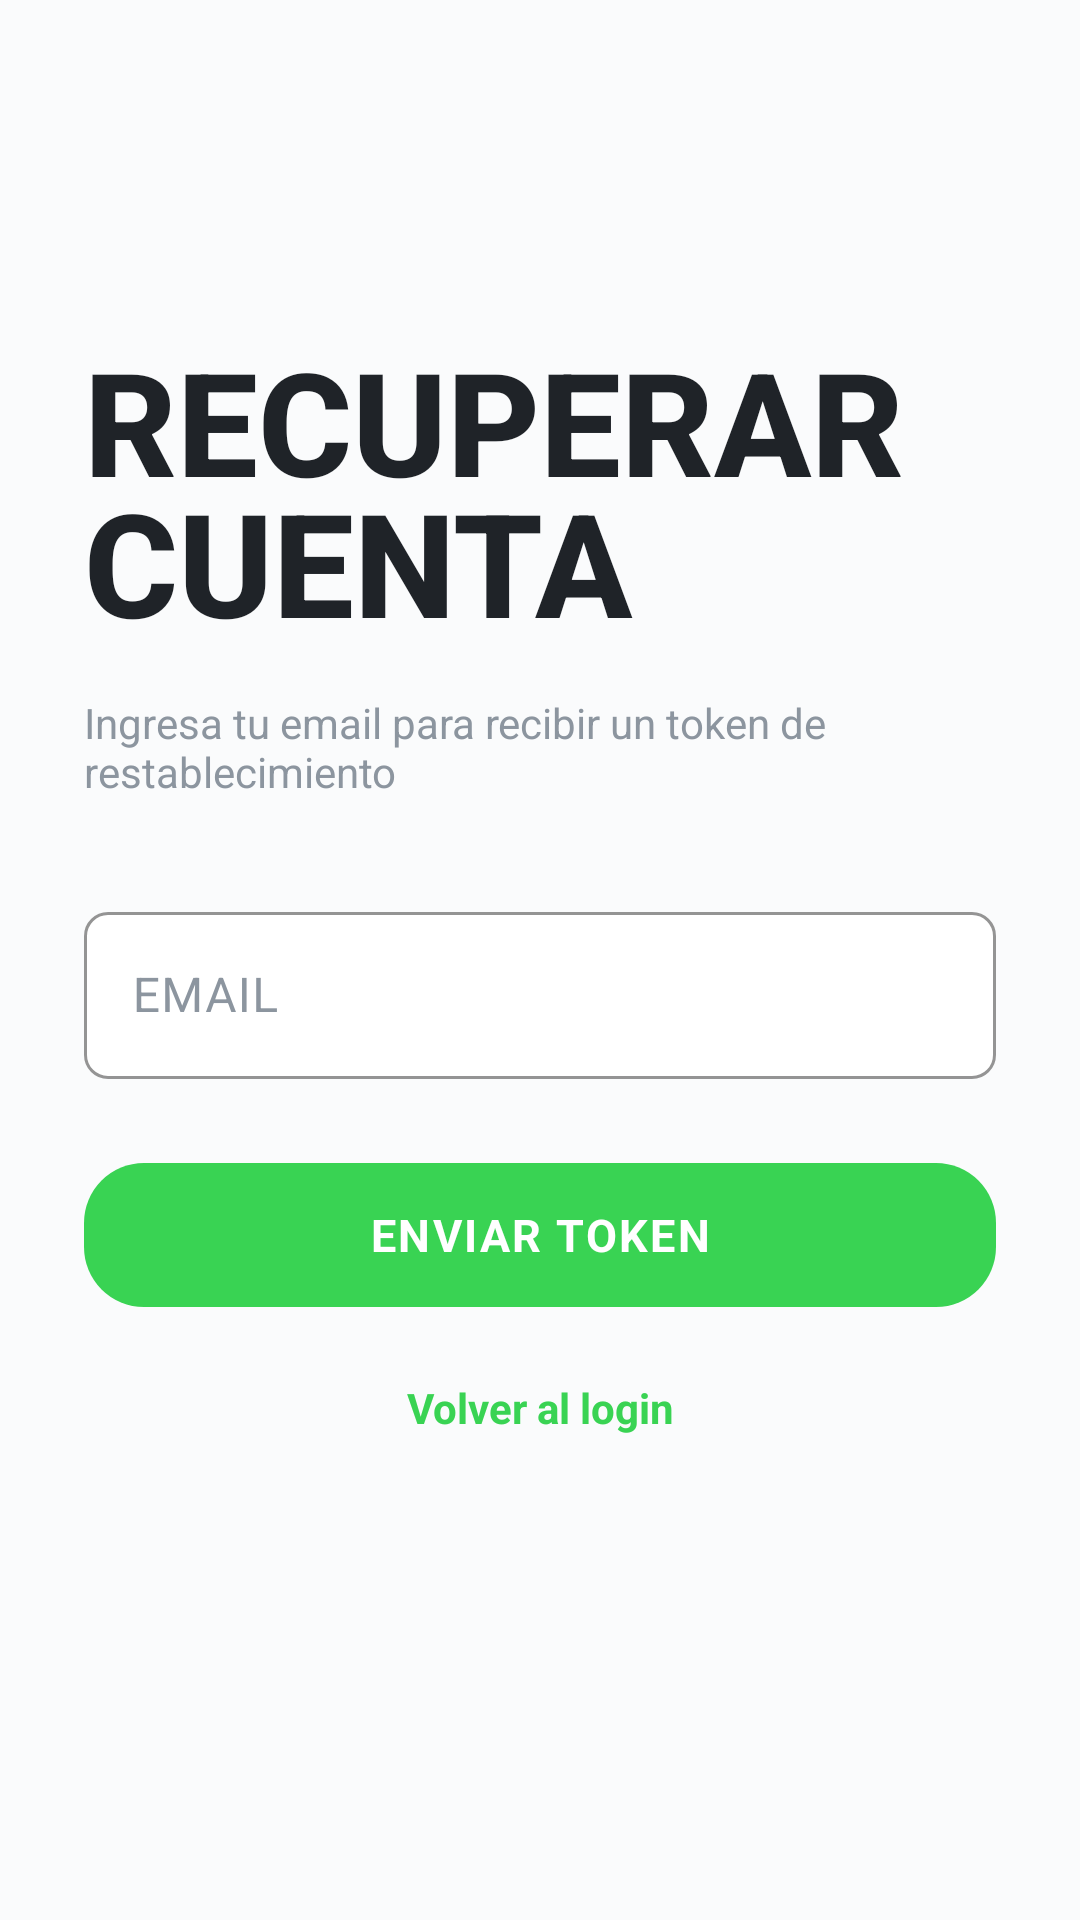

Produce the Android XML layout that renders to this screen, including the resource entries it uses.
<!-- AndroidManifest.xml: application theme Theme.RunnerApp -->
<!-- res/layout/activity_forgot_password.xml -->
<?xml version="1.0" encoding="utf-8"?>
<androidx.constraintlayout.widget.ConstraintLayout
    xmlns:android="http://schemas.android.com/apk/res/android"
    xmlns:app="http://schemas.android.com/apk/res-auto"
    android:layout_width="match_parent"
    android:layout_height="match_parent"
    android:padding="28dp">

    <TextView
        android:id="@+id/tvTitle"
        android:layout_width="wrap_content"
        android:layout_height="wrap_content"
        android:text="@string/title_recover_account"
        android:textColor="@color/text_primary"
        android:textSize="48sp"
        android:fontFamily="sans-serif-medium"
        android:textStyle="bold"
        android:lineSpacingMultiplier="0.85"
        app:layout_constraintTop_toTopOf="parent"
        app:layout_constraintStart_toStartOf="parent"
        android:layout_marginTop="80dp" />

    <TextView
        android:id="@+id/tvSubtitle"
        android:layout_width="wrap_content"
        android:layout_height="wrap_content"
        android:text="@string/recover_description"
        android:textColor="@color/text_tertiary"
        android:textSize="14sp"
        android:layout_marginTop="12dp"
        app:layout_constraintTop_toBottomOf="@id/tvTitle"
        app:layout_constraintStart_toStartOf="parent" />

    <com.google.android.material.textfield.TextInputLayout
        android:id="@+id/tilEmail"
        style="@style/RunnerInputLayout"
        android:layout_width="0dp"
        android:layout_height="wrap_content"
        android:layout_marginTop="32dp"
        android:hint="@string/hint_email"
        app:layout_constraintTop_toBottomOf="@id/tvSubtitle"
        app:layout_constraintStart_toStartOf="parent"
        app:layout_constraintEnd_toEndOf="parent"
        app:layout_constraintWidth_max="488dp">

        <com.google.android.material.textfield.TextInputEditText
            android:id="@+id/etEmail"
            android:layout_width="match_parent"
            android:layout_height="wrap_content"
            android:inputType="textEmailAddress"
            android:textColor="@color/text_primary"
            android:textColorHint="@color/text_tertiary" />
    </com.google.android.material.textfield.TextInputLayout>

    <ProgressBar
        android:id="@+id/progressBar"
        android:layout_width="wrap_content"
        android:layout_height="wrap_content"
        android:visibility="gone"
        android:layout_marginTop="16dp"
        app:layout_constraintTop_toBottomOf="@id/tilEmail"
        app:layout_constraintStart_toStartOf="parent"
        app:layout_constraintEnd_toEndOf="parent" />

    <com.google.android.material.button.MaterialButton
        android:id="@+id/btnSend"
        style="@style/RunnerButton.Volt"
        android:layout_width="0dp"
        android:layout_height="56dp"
        android:text="@string/btn_send_token"
        android:layout_marginTop="24dp"
        app:layout_constraintTop_toBottomOf="@id/tilEmail"
        app:layout_constraintStart_toStartOf="parent"
        app:layout_constraintEnd_toEndOf="parent"
        app:layout_constraintWidth_max="320dp" />

    <TextView
        android:id="@+id/tvBack"
        android:layout_width="wrap_content"
        android:layout_height="wrap_content"
        android:text="@string/btn_back_to_login"
        android:textColor="@color/accent"
        android:textSize="14sp"
        android:textStyle="bold"
        android:layout_marginTop="20dp"
        app:layout_constraintTop_toBottomOf="@id/btnSend"
        app:layout_constraintStart_toStartOf="parent"
        app:layout_constraintEnd_toEndOf="parent" />

</androidx.constraintlayout.widget.ConstraintLayout>
<!-- resources referenced by this layout -->
<resources>
  <color name="accent">#FF39D353</color>
  <color name="text_primary">#FF1F2328</color>
  <color name="text_tertiary">#FF8C959F</color>
  <string name="btn_back_to_login">Volver al login</string>
  <string name="btn_send_token">ENVIAR TOKEN</string>
  <string name="hint_email">EMAIL</string>
  <string name="recover_description">Ingresa tu email para recibir un token de restablecimiento</string>
  <string name="title_recover_account">RECUPERAR\nCUENTA</string>
  <style name="RunnerButton.Volt" parent="Widget.Material3.Button">
          <item name="backgroundTint">@color/accent</item>
          <item name="android:textColor">@color/white</item>
          <item name="android:textStyle">bold</item>
          <item name="android:textSize">15sp</item>
          <item name="android:maxWidth">420dp</item>
          <item name="cornerRadius">20dp</item>
          <item name="android:letterSpacing">0.05</item>
      </style>
  <style name="RunnerInputLayout" parent="Widget.Material3.TextInputLayout.OutlinedBox">
          <item name="boxBackgroundColor">@color/surface</item>
          <item name="boxStrokeColor">@color/border</item>
          <item name="boxStrokeWidth">1dp</item>
          <item name="boxCornerRadiusTopStart">8dp</item>
          <item name="boxCornerRadiusTopEnd">8dp</item>
          <item name="boxCornerRadiusBottomStart">8dp</item>
          <item name="boxCornerRadiusBottomEnd">8dp</item>
          <item name="hintTextColor">@color/text_secondary</item>
          <item name="android:textColorHint">@color/text_tertiary</item>
      </style>
  <style name="Theme.RunnerApp" parent="Theme.Material3.DayNight.NoActionBar">
          <item name="colorPrimary">@color/accent</item>
          <item name="colorOnPrimary">@color/accent_on</item>
          <item name="colorPrimaryContainer">@color/accent</item>
          <item name="colorOnPrimaryContainer">@color/accent_on</item>
          <item name="colorSecondary">@color/accent</item>
          <item name="colorOnSecondary">@color/accent_on</item>
          <item name="colorSurface">@color/background</item>
          <item name="colorOnSurface">@color/text_primary</item>
          <item name="colorSurfaceVariant">@color/surface</item>
          <item name="colorOnSurfaceVariant">@color/text_secondary</item>
          <item name="colorError">@color/red</item>
          <item name="colorOnError">@color/white</item>
          <item name="colorOutline">@color/border</item>
          <item name="android:windowBackground">@color/background</item>
          <item name="android:statusBarColor">@color/background</item>
          <item name="android:navigationBarColor">@color/background</item>
          <item name="android:fontFamily">sans-serif</item>
      </style>
  <color name="white">#FFFFFFFF</color>
  <color name="surface">#FFFFFFFF</color>
  <color name="border">#FFE1E4E8</color>
  <color name="text_secondary">#FF656D76</color>
  <color name="accent_on">#FF0D1117</color>
  <color name="background">#FFFAFBFC</color>
  <color name="red">#FFCF222E</color>
</resources>
